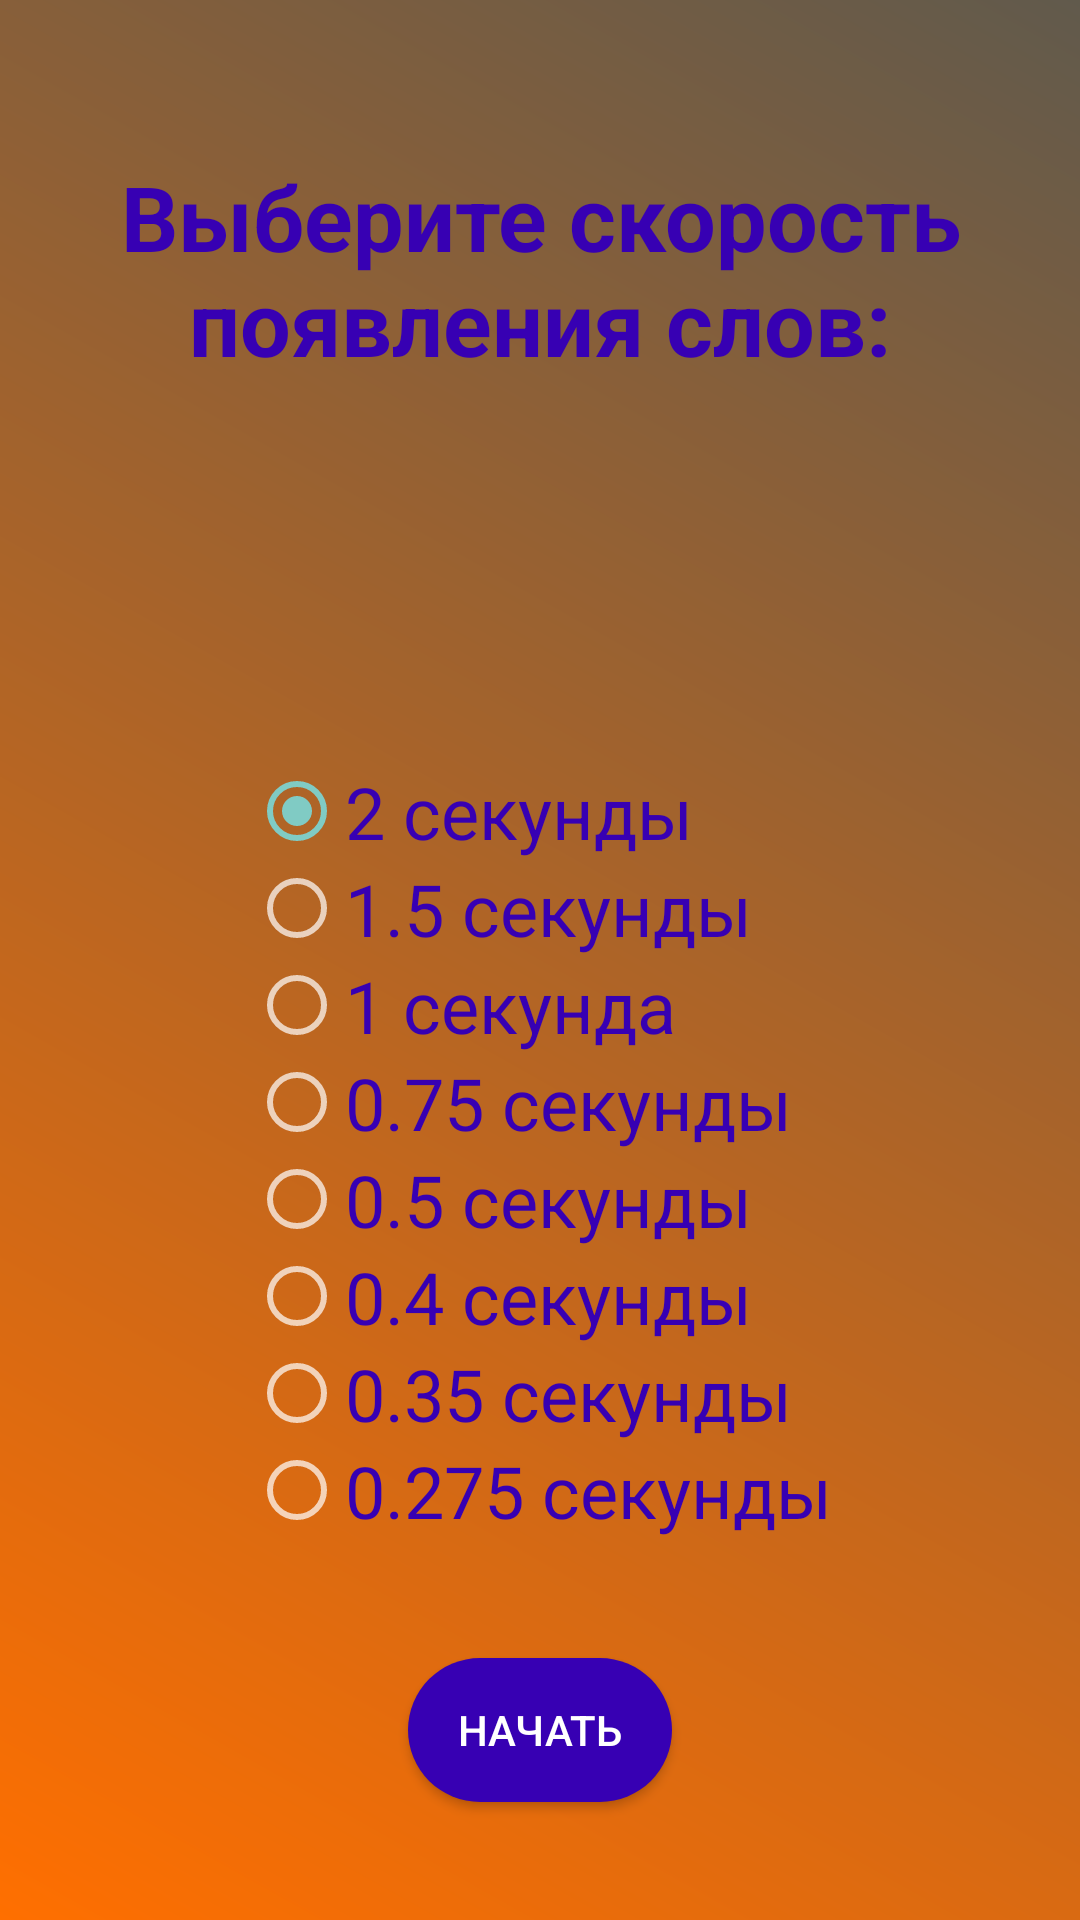

Produce the Android XML layout that renders to this screen, including the resource entries it uses.
<!-- AndroidManifest.xml: application theme Theme.Design.NoActionBar -->
<!-- res/layout/activity_test_stroup.xml -->
<?xml version="1.0" encoding="utf-8"?>
<androidx.constraintlayout.widget.ConstraintLayout xmlns:android="http://schemas.android.com/apk/res/android"
    xmlns:app="http://schemas.android.com/apk/res-auto"
    xmlns:tools="http://schemas.android.com/tools"
    android:layout_width="match_parent"
    android:layout_height="match_parent"
    android:background="@drawable/gradient"
    tools:context=".TestStroupActivity">

    <TextView
        android:id="@+id/tvTimeofAppear"
        android:layout_width="wrap_content"
        android:layout_height="wrap_content"
        android:layout_marginTop="52dp"
        android:gravity="center"
        android:text="@string/choose_speed"
        android:textColor="@color/purple_700"
        android:textSize="30sp"
        android:textStyle="bold"
        app:layout_constraintEnd_toEndOf="parent"
        app:layout_constraintHorizontal_bias="0.0"
        app:layout_constraintStart_toStartOf="parent"
        app:layout_constraintTop_toTopOf="parent" />

    <RadioGroup
        android:id="@+id/radioGroup"
        android:layout_width="wrap_content"
        android:layout_height="wrap_content"
        app:layout_constraintBottom_toBottomOf="parent"
        app:layout_constraintEnd_toEndOf="parent"
        app:layout_constraintStart_toStartOf="parent"
        app:layout_constraintTop_toBottomOf="@+id/tvTimeofAppear">

        <RadioButton
            android:id="@+id/radioButton0"
            android:layout_width="match_parent"
            android:layout_height="wrap_content"
            android:checked="true"
            android:text="@string/_2seconds"
            android:textColor="@color/purple_700"
            android:textSize="24sp" />

        <RadioButton
            android:id="@+id/radioButton1"
            android:layout_width="match_parent"
            android:layout_height="wrap_content"
            android:text="@string/_1_5seconds"
            android:textColor="@color/purple_700"
            android:textSize="24sp" />

        <RadioButton
            android:id="@+id/radioButton2"
            android:layout_width="match_parent"
            android:layout_height="wrap_content"
            android:text="@string/_1second"
            android:textColor="@color/purple_700"
            android:textSize="24sp" />

        <RadioButton
            android:id="@+id/radioButton3"
            android:layout_width="match_parent"
            android:layout_height="wrap_content"
            android:text="@string/_0_75second"
            android:textColor="@color/purple_700"
            android:textSize="24sp" />

        <RadioButton
            android:id="@+id/radioButton4"
            android:layout_width="match_parent"
            android:layout_height="wrap_content"
            android:text="@string/_0_5second"
            android:textColor="@color/purple_700"
            android:textSize="24sp" />

        <RadioButton
            android:id="@+id/radioButton5"
            android:layout_width="match_parent"
            android:layout_height="wrap_content"
            android:text="@string/_0_4second"
            android:textColor="@color/purple_700"
            android:textSize="24sp" />

        <RadioButton
            android:id="@+id/radioButton6"
            android:layout_width="match_parent"
            android:layout_height="wrap_content"
            android:text="@string/_0_35second"
            android:textColor="@color/purple_700"
            android:textSize="24sp" />

        <RadioButton
            android:id="@+id/radioButton7"
            android:layout_width="match_parent"
            android:layout_height="wrap_content"
            android:text="@string/_0_275second"
            android:textColor="@color/purple_700"
            android:textSize="24sp" />

    </RadioGroup>

    <Button
        android:id="@+id/button"
        android:layout_width="wrap_content"
        android:layout_height="wrap_content"
        android:onClick="startGame"
        android:background="@drawable/radius"
        android:text="@string/start_game_button"
        app:backgroundTint="@color/purple_700"
        app:layout_constraintBottom_toBottomOf="parent"
        app:layout_constraintEnd_toEndOf="parent"
        app:layout_constraintStart_toStartOf="parent"
        app:layout_constraintTop_toBottomOf="@+id/radioGroup" />
</androidx.constraintlayout.widget.ConstraintLayout>
<!-- resources referenced by this layout -->
<resources>
  <color name="purple_700">#FF3700B3</color>
  <!-- drawable gradient (drawable) -->
  <?xml version="1.0" encoding="utf-8"?>
  <shape xmlns:android="http://schemas.android.com/apk/res/android">
  <gradient android:startColor="@color/orange"
      android:endColor="@color/gray"
      android:angle="45"/>
  </shape>
  <!-- drawable radius (drawable) -->
  <?xml version="1.0" encoding="utf-8"?>
  <shape xmlns:android="http://schemas.android.com/apk/res/android"
      android:shape="rectangle">
      <solid android:color="@color/gray"/>
      <corners android:radius="100dp"/>
  
  </shape>
  <string name="_0_275second">0.275 секунды</string>
  <string name="_0_35second">0.35 секунды</string>
  <string name="_0_4second">0.4 секунды</string>
  <string name="_0_5second">0.5 секунды</string>
  <string name="_0_75second">0.75 секунды</string>
  <string name="_1_5seconds">1.5 секунды</string>
  <string name="_1second">1 секунда</string>
  <string name="_2seconds">2 секунды</string>
  <string name="choose_speed">Выберите скорость появления слов:</string>
  <string name="start_game_button">Начать</string>
  <color name="orange">#FF6F00</color>
  <color name="gray">#615A4C</color>
</resources>
